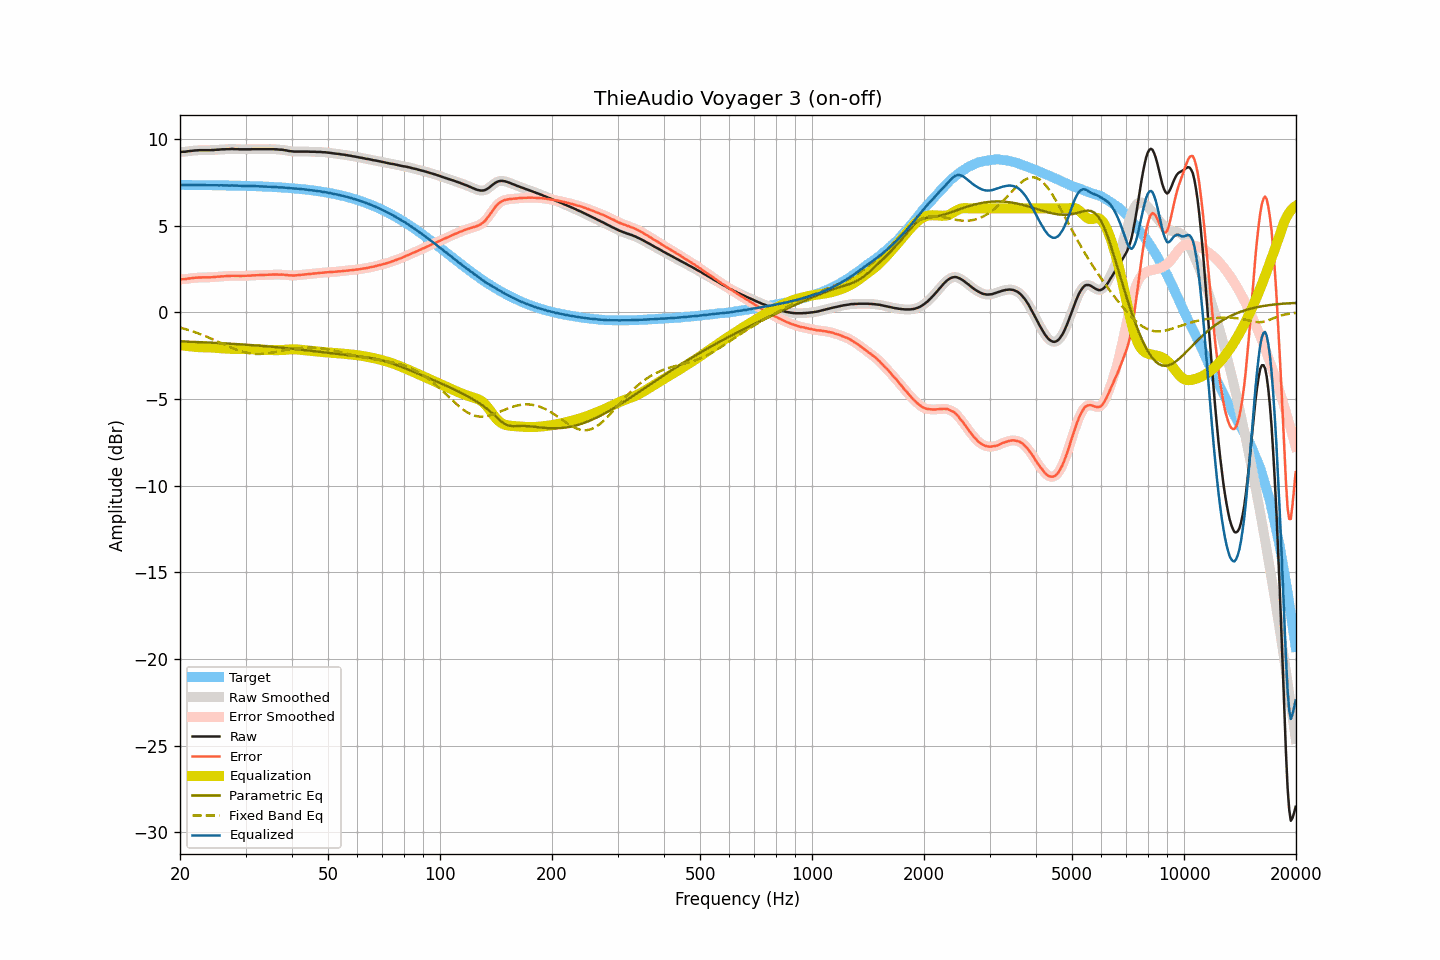

Values plotted in this chart, from the file beside it:
frequency, raw, smoothed, error, error_smoothed, equalization, parametric_eq, fixed_band_eq, equalized_raw, equalized_smoothed, target
20.00, 9.26, 9.26, 1.90, 1.90, -1.89, -1.68, -0.88, 7.36, 7.36, 7.35
20.20, 9.26, 9.26, 1.91, 1.91, -1.91, -1.68, -0.90, 7.35, 7.35, 7.35
20.40, 9.27, 9.26, 1.92, 1.91, -1.92, -1.68, -0.93, 7.35, 7.35, 7.35
20.61, 9.27, 9.27, 1.92, 1.92, -1.93, -1.69, -0.96, 7.34, 7.34, 7.35
20.81, 9.28, 9.28, 1.93, 1.93, -1.94, -1.69, -0.98, 7.34, 7.34, 7.35
21.02, 9.30, 9.29, 1.95, 1.94, -1.95, -1.69, -1.01, 7.35, 7.35, 7.35
21.23, 9.31, 9.31, 1.96, 1.96, -1.96, -1.70, -1.04, 7.35, 7.35, 7.35
21.44, 9.32, 9.32, 1.97, 1.97, -1.97, -1.70, -1.07, 7.35, 7.35, 7.35
21.66, 9.33, 9.33, 1.98, 1.98, -1.98, -1.70, -1.10, 7.35, 7.35, 7.35
21.87, 9.34, 9.34, 1.99, 1.99, -1.99, -1.71, -1.14, 7.35, 7.35, 7.35
22.09, 9.35, 9.35, 2.00, 2.00, -2.00, -1.71, -1.17, 7.35, 7.35, 7.35
22.31, 9.35, 9.35, 2.00, 2.01, -2.00, -1.71, -1.20, 7.34, 7.35, 7.35
22.54, 9.36, 9.36, 2.01, 2.01, -2.01, -1.72, -1.24, 7.35, 7.35, 7.34
22.76, 9.36, 9.36, 2.01, 2.01, -2.01, -1.72, -1.27, 7.35, 7.35, 7.34
22.99, 9.36, 9.36, 2.02, 2.02, -2.01, -1.73, -1.31, 7.34, 7.34, 7.34
23.22, 9.36, 9.36, 2.02, 2.02, -2.02, -1.73, -1.35, 7.34, 7.34, 7.34
23.45, 9.36, 9.36, 2.02, 2.02, -2.02, -1.73, -1.38, 7.34, 7.34, 7.34
23.69, 9.36, 9.36, 2.02, 2.02, -2.02, -1.74, -1.42, 7.34, 7.34, 7.34
23.92, 9.36, 9.36, 2.02, 2.02, -2.02, -1.74, -1.46, 7.34, 7.34, 7.34
24.16, 9.36, 9.36, 2.02, 2.02, -2.03, -1.75, -1.50, 7.33, 7.33, 7.34
24.40, 9.37, 9.36, 2.03, 2.03, -2.03, -1.75, -1.54, 7.34, 7.33, 7.34
24.65, 9.37, 9.37, 2.03, 2.04, -2.04, -1.76, -1.58, 7.33, 7.33, 7.34
24.89, 9.38, 9.38, 2.04, 2.04, -2.04, -1.76, -1.62, 7.33, 7.33, 7.33
25.14, 9.39, 9.38, 2.06, 2.05, -2.05, -1.77, -1.67, 7.34, 7.33, 7.33
25.39, 9.39, 9.39, 2.06, 2.06, -2.06, -1.77, -1.71, 7.33, 7.33, 7.33
25.65, 9.40, 9.40, 2.07, 2.07, -2.07, -1.78, -1.75, 7.33, 7.33, 7.33
25.91, 9.41, 9.40, 2.08, 2.08, -2.08, -1.78, -1.79, 7.33, 7.33, 7.33
26.16, 9.41, 9.41, 2.08, 2.08, -2.08, -1.79, -1.84, 7.33, 7.33, 7.33
26.43, 9.41, 9.41, 2.08, 2.09, -2.09, -1.79, -1.88, 7.32, 7.32, 7.32
26.69, 9.42, 9.41, 2.10, 2.09, -2.09, -1.80, -1.92, 7.32, 7.32, 7.32
26.96, 9.42, 9.42, 2.10, 2.10, -2.10, -1.80, -1.96, 7.32, 7.32, 7.32
27.23, 9.42, 9.42, 2.10, 2.10, -2.10, -1.81, -2.00, 7.32, 7.32, 7.32
27.50, 9.43, 9.42, 2.11, 2.11, -2.10, -1.81, -2.04, 7.32, 7.32, 7.32
27.77, 9.43, 9.42, 2.11, 2.11, -2.11, -1.82, -2.08, 7.32, 7.32, 7.32
28.05, 9.42, 9.42, 2.10, 2.11, -2.11, -1.82, -2.12, 7.31, 7.32, 7.31
28.33, 9.42, 9.42, 2.11, 2.11, -2.11, -1.83, -2.15, 7.31, 7.31, 7.31
28.62, 9.42, 9.41, 2.11, 2.10, -2.11, -1.84, -2.18, 7.31, 7.31, 7.31
28.90, 9.41, 9.41, 2.10, 2.10, -2.11, -1.84, -2.22, 7.30, 7.31, 7.31
29.19, 9.41, 9.41, 2.10, 2.10, -2.11, -1.85, -2.25, 7.30, 7.30, 7.30
29.48, 9.41, 9.41, 2.11, 2.10, -2.11, -1.85, -2.27, 7.30, 7.30, 7.30
29.78, 9.41, 9.41, 2.11, 2.11, -2.11, -1.86, -2.30, 7.30, 7.30, 7.30
30.08, 9.41, 9.41, 2.11, 2.11, -2.11, -1.87, -2.32, 7.30, 7.30, 7.30
30.38, 9.41, 9.41, 2.11, 2.11, -2.11, -1.87, -2.34, 7.29, 7.29, 7.29
30.68, 9.41, 9.41, 2.12, 2.12, -2.12, -1.88, -2.36, 7.29, 7.29, 7.29
30.99, 9.41, 9.41, 2.12, 2.12, -2.12, -1.89, -2.37, 7.28, 7.29, 7.29
31.30, 9.42, 9.42, 2.13, 2.13, -2.13, -1.89, -2.38, 7.29, 7.29, 7.29
31.61, 9.42, 9.42, 2.14, 2.14, -2.13, -1.90, -2.39, 7.29, 7.28, 7.28
31.93, 9.42, 9.42, 2.14, 2.14, -2.14, -1.91, -2.40, 7.28, 7.28, 7.28
32.24, 9.42, 9.42, 2.14, 2.14, -2.14, -1.91, -2.40, 7.28, 7.28, 7.28
32.57, 9.42, 9.42, 2.15, 2.15, -2.15, -1.92, -2.40, 7.27, 7.27, 7.27
32.89, 9.42, 9.42, 2.15, 2.15, -2.15, -1.93, -2.40, 7.27, 7.27, 7.27
33.22, 9.42, 9.42, 2.15, 2.15, -2.15, -1.94, -2.39, 7.26, 7.26, 7.27
33.55, 9.42, 9.42, 2.16, 2.16, -2.16, -1.94, -2.39, 7.26, 7.26, 7.26
33.89, 9.42, 9.42, 2.16, 2.16, -2.16, -1.95, -2.38, 7.26, 7.26, 7.26
34.23, 9.42, 9.42, 2.17, 2.17, -2.17, -1.96, -2.37, 7.25, 7.25, 7.25
34.57, 9.42, 9.42, 2.17, 2.17, -2.17, -1.97, -2.36, 7.25, 7.25, 7.25
34.92, 9.42, 9.42, 2.17, 2.18, -2.17, -1.98, -2.34, 7.24, 7.25, 7.24
35.27, 9.42, 9.42, 2.18, 2.18, -2.18, -1.98, -2.33, 7.24, 7.24, 7.24
35.62, 9.42, 9.42, 2.18, 2.18, -2.18, -1.99, -2.31, 7.24, 7.24, 7.23
35.97, 9.41, 9.41, 2.18, 2.18, -2.18, -2.00, -2.29, 7.23, 7.23, 7.23
... 635 more rows
